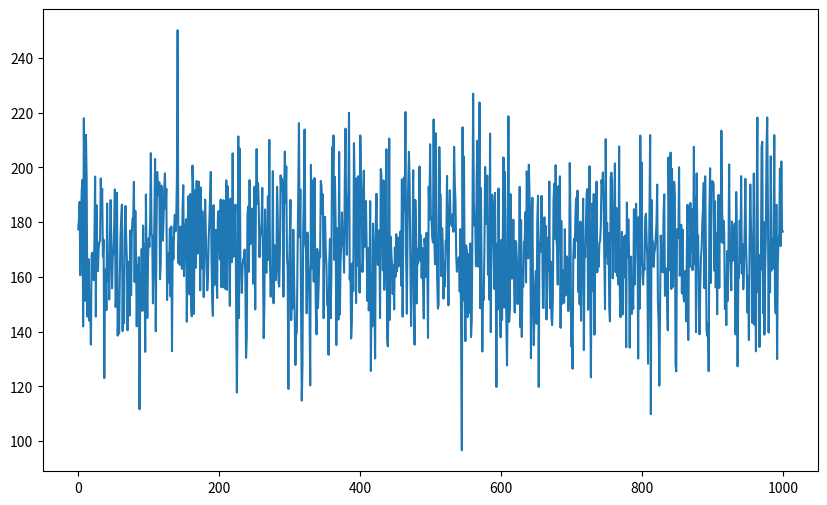
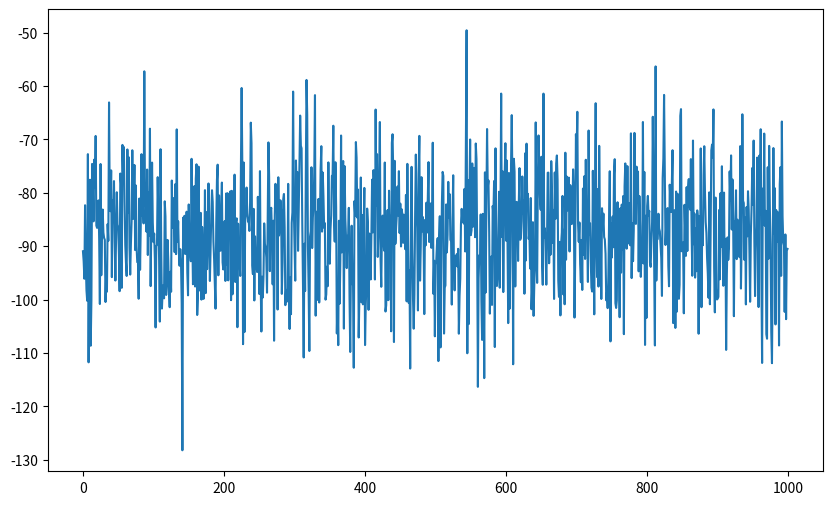
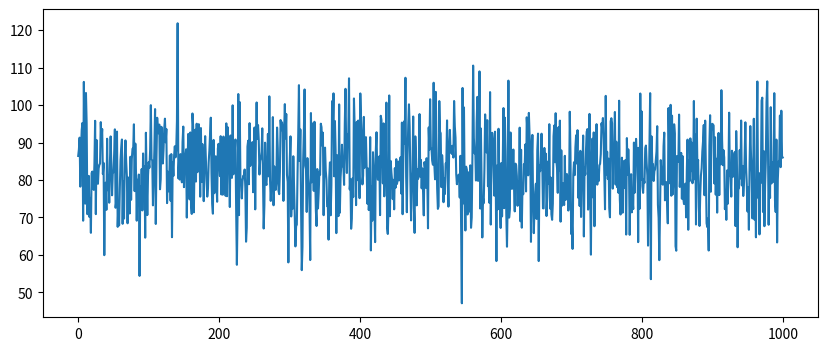
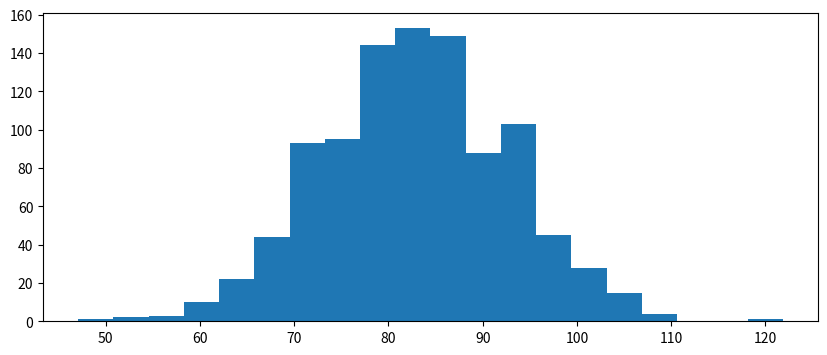

The script that saved these images, in order:
import numpy as np
import matplotlib.pyplot as plt

receitaEsperada = 170
desvioPadrao = 20
interacoes = 1000

receitasFuturas = np.random.normal(receitaEsperada, desvioPadrao, interacoes)
print(receitasFuturas)

plt.figure(figsize=(10, 6))
plt.plot(receitasFuturas)
plt.show()

cmv = - (receitasFuturas * np.random.normal(0.6, 0.1))

plt.figure(figsize=(10, 6))
plt.plot(cmv)
plt.show()

print(cmv.mean())
print(cmv.std())

lucroBruto = receitasFuturas + cmv
print(lucroBruto)

plt.figure(figsize=(10, 4))
plt.plot(lucroBruto)
plt.show()

print(max(lucroBruto))
print(min(lucroBruto))
print(lucroBruto.mean())
print(lucroBruto.std())

plt.figure(figsize=(10, 4))
plt.hist(lucroBruto, bins= 20)
plt.show()
